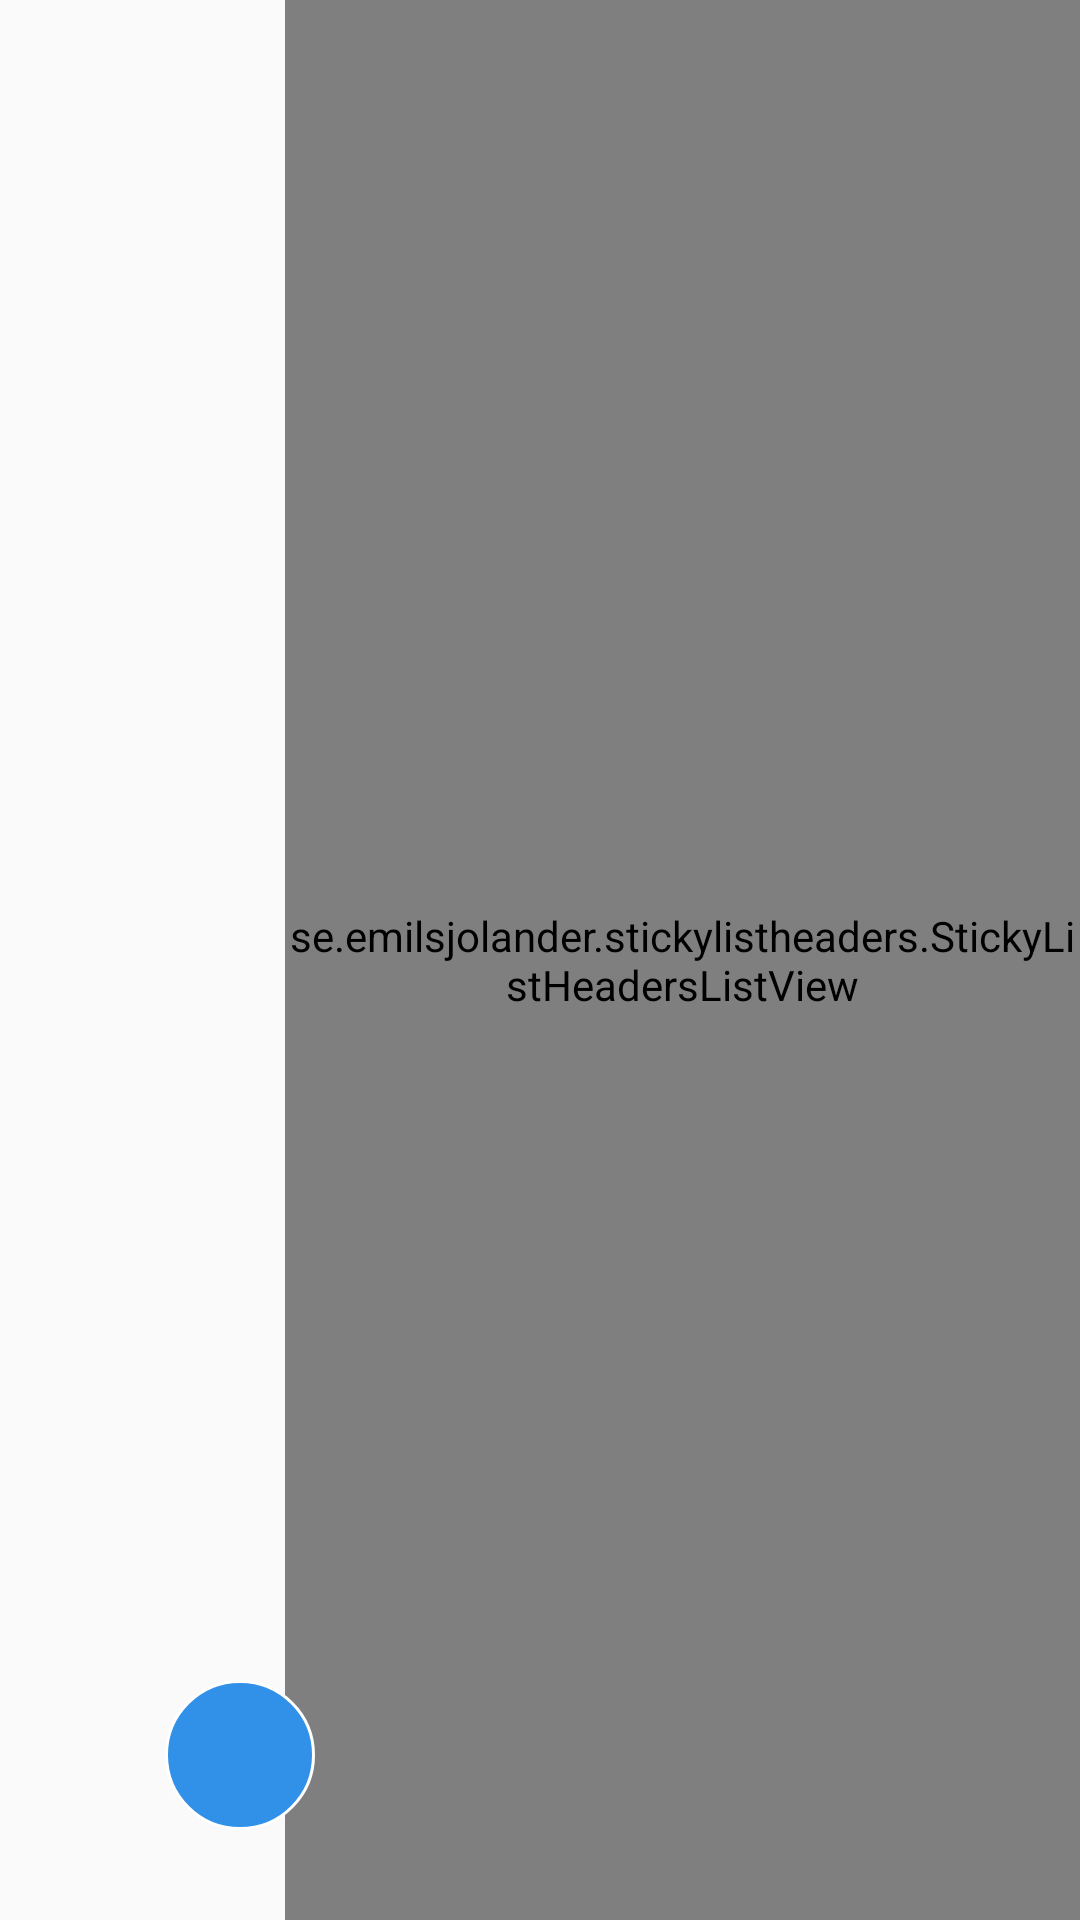

This screen was rendered from an Android layout file. Write that file and the resources it references.
<!-- AndroidManifest.xml: application theme AppTheme -->
<!-- res/layout/goods_frg.xml -->
<?xml version="1.0" encoding="utf-8"?>
<FrameLayout
    xmlns:android="http://schemas.android.com/apk/res/android"
    android:layout_width="match_parent"
    android:layout_height="match_parent">
    <LinearLayout
        android:layout_width="match_parent"
        android:layout_height="match_parent"
        android:orientation="horizontal">


        <ListView
            android:id="@+id/goodsLeftListView"
            android:layout_width="95dp"
            android:layout_height="match_parent"
            android:divider="@android:color/transparent"
            android:dividerHeight="0dp"
            android:scrollbars="none">

        </ListView>

        <se.emilsjolander.stickylistheaders.StickyListHeadersListView
            android:id="@+id/goodsRightSHLView"
            android:layout_width="0dp"
            android:layout_height="match_parent"
            android:layout_weight="1.0"></se.emilsjolander.stickylistheaders.StickyListHeadersListView>


    </LinearLayout>

    <RelativeLayout
        android:id="@+id/cart"
        android:layout_width="50dp"
        android:layout_height="50dp"
        android:layout_gravity="bottom|left"
        android:layout_marginBottom="30dp"
        android:layout_marginLeft="55dp"
        android:background="@drawable/circle">


        <ImageView
            android:id="@+id/iv_cart"
            android:layout_width="35dp"
            android:layout_height="35dp"
            android:src="@mipmap/seller_detail_cart"
            android:layout_centerInParent="true"/>


        <TextView
            android:id="@+id/fragment_goods_tv_count"
            android:layout_width="wrap_content"
            android:layout_height="wrap_content"
            android:layout_alignParentRight="true"
            android:background="@drawable/bubble"
            android:gravity="center"
            android:text="1"
            android:textColor="#fff"
            android:textSize="12sp"
            android:visibility="invisible" />

    </RelativeLayout>


</FrameLayout>
<!-- resources referenced by this layout -->
<resources>
  <!-- drawable bubble (drawable) -->
  <?xml version="1.0" encoding="utf-8"?>
  <shape xmlns:android="http://schemas.android.com/apk/res/android"
      android:shape="oval">
      <size android:width="16dp" android:height="16dp"/>
      <solid android:color="@android:color/holo_red_light"/>
  </shape>
  <!-- drawable circle (drawable) -->
  <?xml version="1.0" encoding="utf-8"?>
  <shape xmlns:android="http://schemas.android.com/apk/res/android"
      android:shape="oval"
      android:useLevel="false">
      <solid android:color="@color/colorPrimaryDark" />
      <stroke
          android:width="1dp"
          android:color="@android:color/white" />
      <size
          android:width="20dp"
          android:height="20dp" />
  
  </shape>
  <style name="AppTheme" parent="Theme.AppCompat.Light.NoActionBar">
          
          
          <item name="colorPrimary">@color/colorPrimary</item>
          
          <item name="colorPrimaryDark">@color/colorPrimaryDark</item>
          
          <item name="colorAccent">@color/colorAccent</item>
          
          
          
          
      </style>
  <color name="colorPrimaryDark">#3190E8</color>
  <color name="colorPrimary">#FAFAFA</color>
  <color name="colorAccent">#FF4081</color>
</resources>
